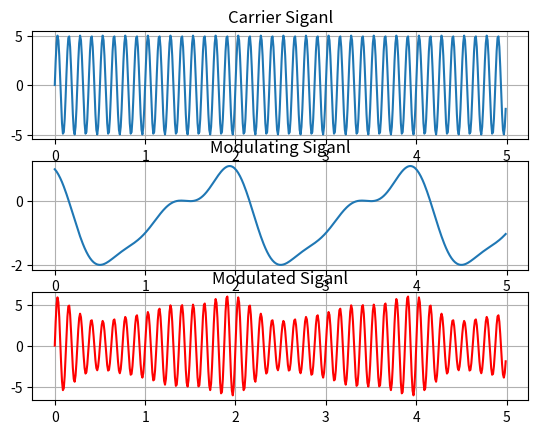

This chart was generated by the following Python code:
import numpy as np
import matplotlib.pyplot as plt

fig, axis = plt.subplots(nrows=3, ncols=1)
#carrier signal
carrier_f = 8
carrier_amp = 5
carrier_phase = 0
time = np.arange(0,5,1/100)
carrier_amplitude = carrier_amp*np.sin(2*np.pi*carrier_f*time + carrier_phase)
axis[0].grid(True)
axis[0].set_title("Carrier Siganl")
axis[0].plot(time, carrier_amplitude);

#modulating signal
modulating_f = .5
modulating_amp = 1
modulating_phase = np.pi/2
thita = 2*np.pi*modulating_f*time + modulating_phase
modulating_amplitude = modulating_amp*(np.sin(thita)**3 - np.cos(thita)**2 + np.cos(thita))
axis[1].set_title("Modulating Siganl")
axis[1].grid(True)
axis[1].plot(time, modulating_amplitude);

#modulated signal
modulated_amplitude = (carrier_amp+modulating_amplitude)*np.sin(2*np.pi*carrier_f*time + carrier_phase)
axis[2].grid(True)
axis[2].set_title("Modulated Siganl")
axis[2].plot(time, modulated_amplitude, color='red');

plt.show()